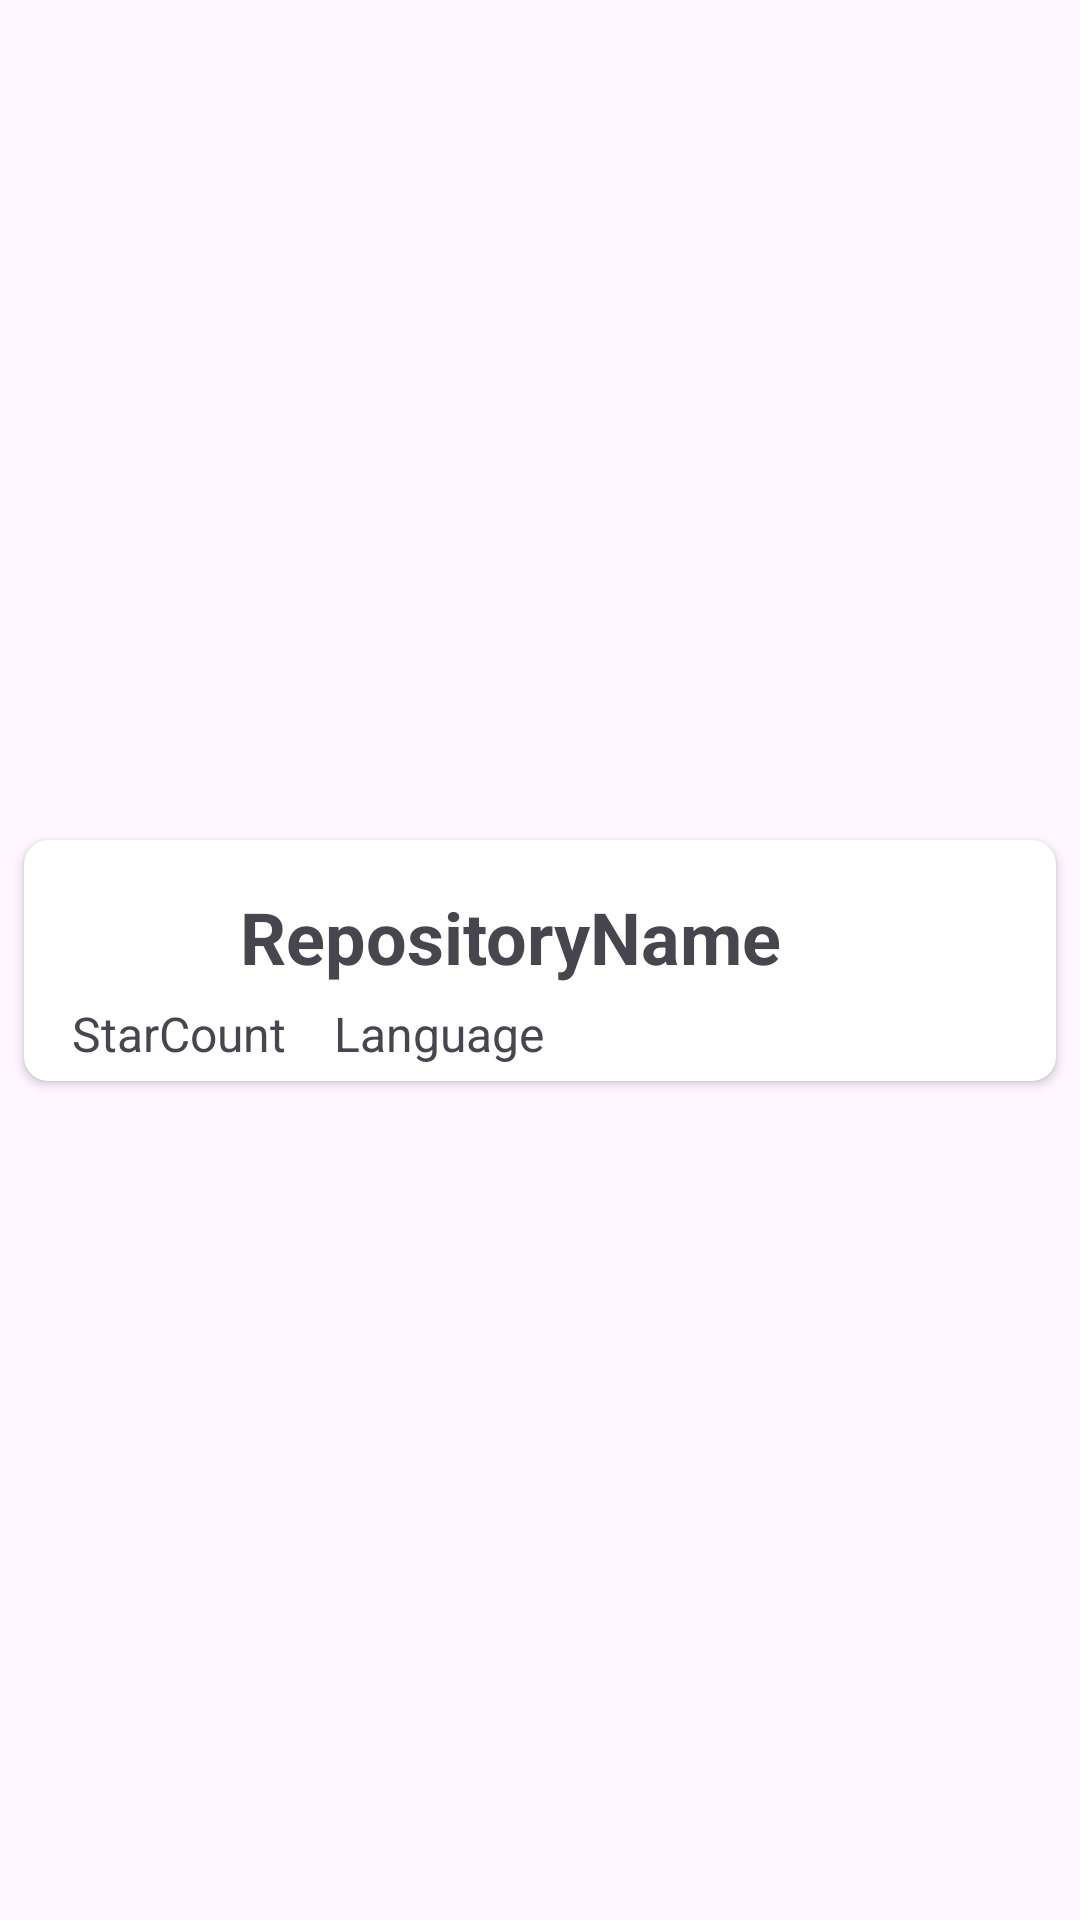

Android layout source for this screen:
<!-- AndroidManifest.xml: application theme Theme.RepositorySearchApplication -->
<!-- res/layout/repository_list_item.xml -->
<?xml version="1.0" encoding="utf-8"?>
<androidx.constraintlayout.widget.ConstraintLayout xmlns:android="http://schemas.android.com/apk/res/android"
    xmlns:app="http://schemas.android.com/apk/res-auto"
    android:layout_width="match_parent"
    android:layout_height="wrap_content">

    <androidx.cardview.widget.CardView
        android:layout_width="0dp"
        android:layout_height="wrap_content"
        android:layout_marginStart="8dp"
        android:layout_marginTop="4dp"
        android:layout_marginEnd="8dp"
        android:layout_marginBottom="4dp"
        app:cardCornerRadius="8dp"
        app:layout_constraintBottom_toBottomOf="parent"
        app:layout_constraintEnd_toEndOf="parent"
        app:layout_constraintStart_toStartOf="parent"
        app:layout_constraintTop_toTopOf="parent">

        <androidx.constraintlayout.widget.ConstraintLayout
            android:layout_width="match_parent"
            android:layout_height="match_parent">

            <ImageView
                android:id="@+id/imgOwner"
                android:layout_width="48dp"
                android:layout_height="48dp"
                android:layout_marginStart="16dp"
                app:layout_constraintBottom_toBottomOf="@+id/txtRepositoryName"
                app:layout_constraintStart_toStartOf="parent"
                app:layout_constraintTop_toTopOf="@+id/txtRepositoryName" />

            <TextView
                android:id="@+id/txtRepositoryName"
                android:layout_width="0dp"
                android:layout_height="wrap_content"
                android:layout_marginStart="8dp"
                android:layout_marginTop="16dp"
                android:layout_marginEnd="16dp"
                android:text="RepositoryName"
                android:textSize="24sp"
                android:textStyle="bold"
                app:layout_constraintEnd_toEndOf="parent"
                app:layout_constraintStart_toEndOf="@+id/imgOwner"
                app:layout_constraintTop_toTopOf="parent" />

            <ImageView
                android:id="@+id/imgStar"
                android:layout_width="wrap_content"
                android:layout_height="wrap_content"
                android:layout_marginStart="16dp"
                android:layout_marginTop="16dp"
                android:layout_marginBottom="16dp"
                app:layout_constraintBottom_toBottomOf="parent"
                app:layout_constraintStart_toStartOf="parent"
                app:layout_constraintTop_toBottomOf="@+id/txtRepositoryName"
                app:srcCompat="@drawable/baseline_star_rate_24" />

            <TextView
                android:id="@+id/txtStargazersCount"
                android:layout_width="wrap_content"
                android:layout_height="wrap_content"
                android:text="StarCount"
                android:textSize="16sp"
                app:layout_constraintBottom_toBottomOf="@+id/imgStar"
                app:layout_constraintStart_toEndOf="@+id/imgStar"
                app:layout_constraintTop_toTopOf="@+id/imgStar" />

            <TextView
                android:id="@+id/txtLanguage"
                android:layout_width="wrap_content"
                android:layout_height="wrap_content"
                android:layout_marginStart="16dp"
                android:text="Language"
                android:textSize="16sp"
                app:layout_constraintBottom_toBottomOf="@+id/txtStargazersCount"
                app:layout_constraintStart_toEndOf="@+id/txtStargazersCount"
                app:layout_constraintTop_toTopOf="@+id/txtStargazersCount"
                app:layout_constraintVertical_bias="1.0" />
        </androidx.constraintlayout.widget.ConstraintLayout>
    </androidx.cardview.widget.CardView>
</androidx.constraintlayout.widget.ConstraintLayout>
<!-- resources referenced by this layout -->
<resources>
  <style name="Theme.RepositorySearchApplication" parent="Base.Theme.RepositorySearchApplication" />
  <style name="Base.Theme.RepositorySearchApplication" parent="Theme.Material3.DayNight.NoActionBar">
          
          
      </style>
</resources>
